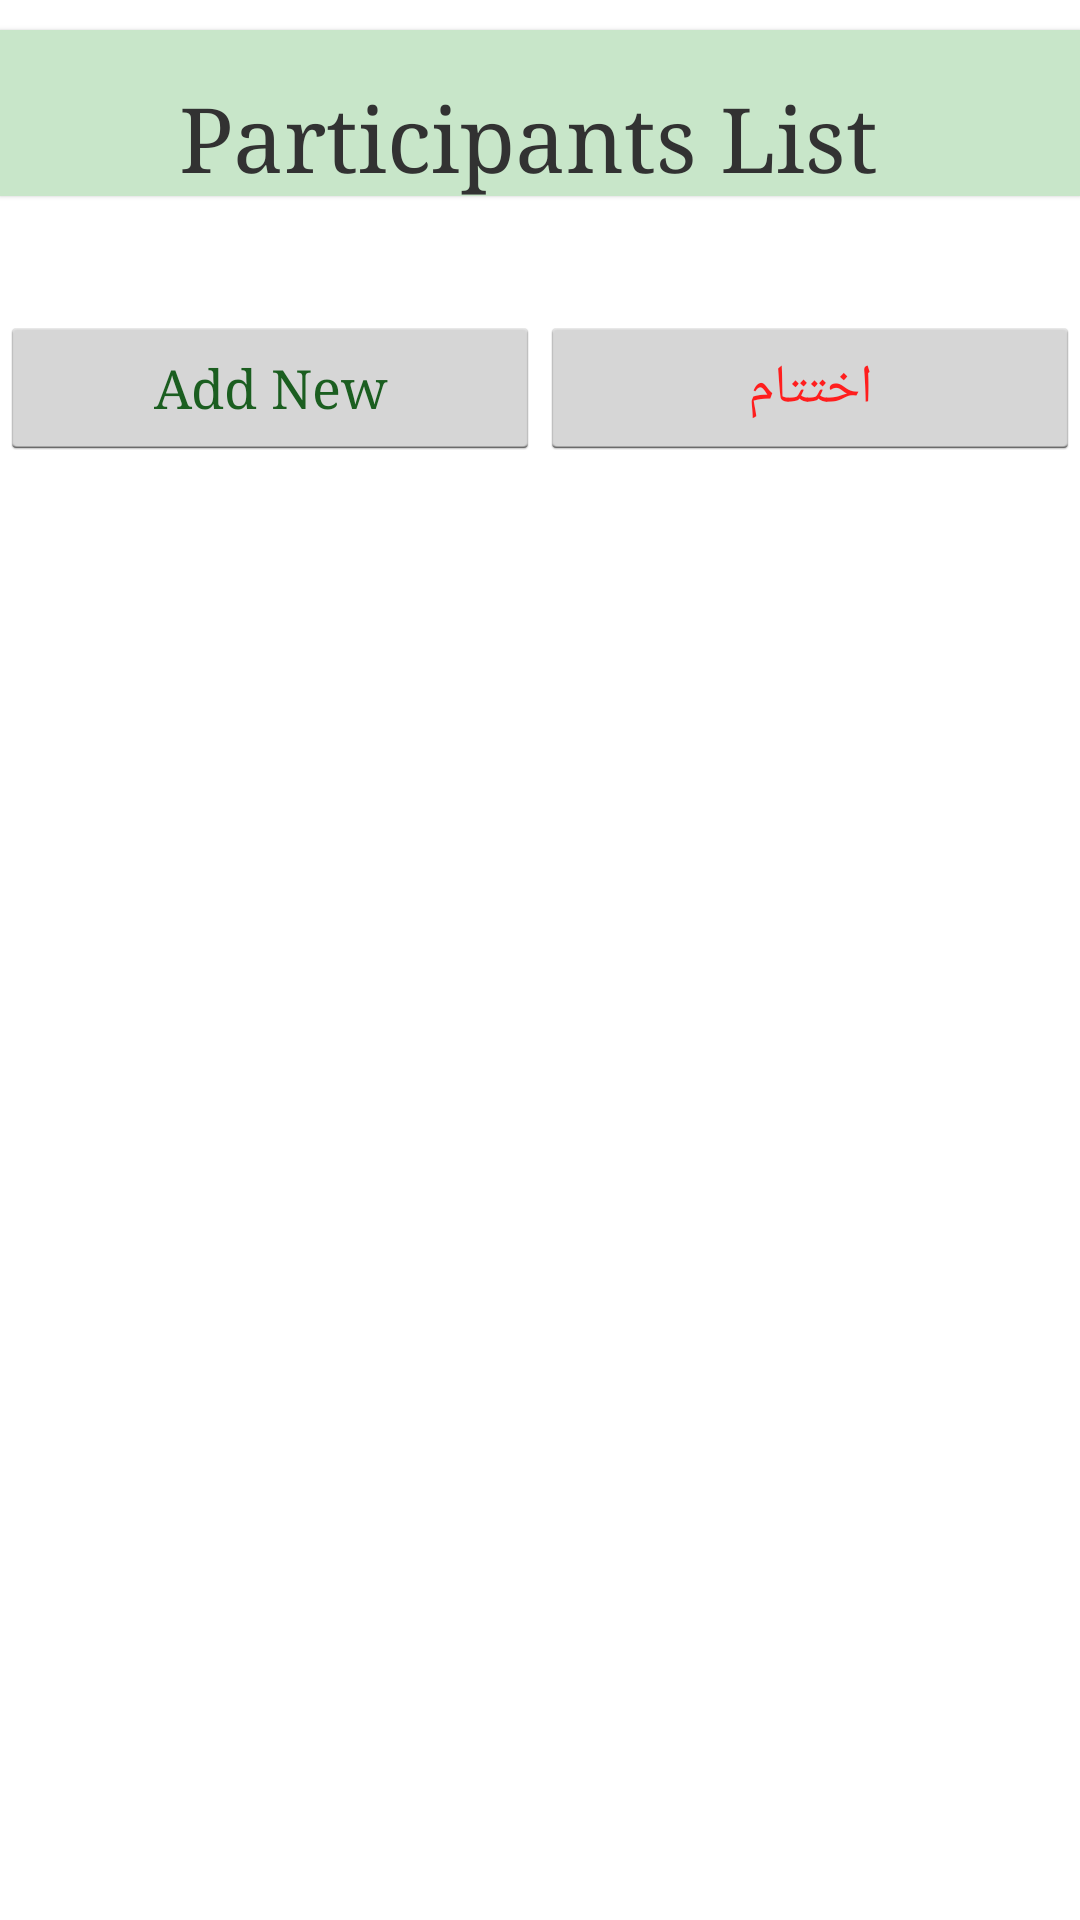

This screen was rendered from an Android layout file. Write that file and the resources it references.
<!-- AndroidManifest.xml: application theme AppTheme -->
<!-- res/layout/activity_participant_list.xml -->
<?xml version="1.0" encoding="utf-8"?>
<RelativeLayout xmlns:android="http://schemas.android.com/apk/res/android"
    android:id="@+id/scrollView01"
    android:layout_width="match_parent"
    android:layout_height="match_parent"
    android:layout_marginEnd="16dp"
    android:layout_marginStart="16dp"
    android:scrollbars="horizontal">

    <LinearLayout
        android:layout_width="match_parent"
        android:layout_height="wrap_content"
        android:layoutDirection="rtl"
        android:orientation="vertical">

        <TextView
            android:id="@+id/app_header"
            android:layout_width="match_parent"
            android:layout_height="wrap_content"
            android:layout_gravity="center_horizontal"
            android:layout_marginTop="10dp"
            android:background="@color/colorAccent"
            android:gravity="center"
            android:text="Participants List"
            android:textSize="30sp" />

        <ListView
            android:id="@+id/participantList"
            android:layout_width="match_parent"
            android:layout_height="wrap_content"
            android:layout_marginTop="10dp" />

        

        <LinearLayout
            android:layout_width="match_parent"
            android:layout_height="wrap_content"
            android:layout_gravity="end"
            android:layout_marginTop="30dp"
            android:orientation="horizontal">

            <Button
                android:id="@+id/btn_End"
                android:layout_width="0dp"
                android:layout_height="wrap_content"
                android:layout_weight="50"
                android:padding="2dp"
                android:text="@string/end_interview"
                android:textColor="#ff1e1e" />

            

            <Button
                android:id="@+id/btn_addNew"
                android:layout_width="0dp"
                android:layout_height="wrap_content"
                android:layout_weight="50"
                android:padding="2dp"
                android:text="Add New"
                android:textColor="@color/colorPrimaryDark" />
            

        </LinearLayout>

    </LinearLayout>

</RelativeLayout>
<!-- resources referenced by this layout -->
<resources>
  <color name="colorAccent">#c8e6c9</color>
  <color name="colorPrimaryDark">#1b5e20</color>
  <string name="end_interview"> اختتام </string>
  <style name="AppTheme" parent="android:Theme.Holo.Light.DarkActionBar">
          
          <item name="android:textViewStyle">@style/lblTextView</item>
          <item name="android:editTextStyle">@style/txtEditText</item>
          <item name="android:checkboxStyle">@style/chkBox</item>
          <item name="android:typeface">serif</item>
          <item name="android:spinnerItemStyle">@style/spinnerItemStyle</item>
          <item name="android:spinnerDropDownItemStyle">@style/spinnerDropDownItemStyle</item>
  
      </style>
  <style name="lblTextView" parent="android:Widget.Material.Light.TextView">
          <item name="android:layout_width">match_parent</item>
          <item name="android:layout_height">wrap_content</item>
          <item name="android:layout_marginTop">16dp</item>
          <item name="android:paddingTop">16dp</item>
          <item name="android:textSize">32sp</item> 
          <item name="android:elevation">1dp</item>
          <item name="android:paddingStart">8dp</item>
          <item name="android:layout_gravity">center_vertical</item>
  
  
      </style>
  <style name="txtEditText" parent="android:Widget.Material.Light.EditText">
          <item name="android:paddingBottom">8dp</item>
          <item name="android:paddingStart">8dp</item>
          <item name="android:paddingEnd">8dp</item>
          <item name="android:layout_marginTop">8dp</item>
          <item name="android:textSize">32sp</item>
          <item name="android:typeface">serif</item>
  
  
      </style>
  <style name="chkBox" parent="android:Widget.Material.Light.CompoundButton.CheckBox">
          <item name="android:textSize">32sp</item>
          <item name="android:textColorPrimaryDisableOnly">@color/white</item>
  
  
      </style>
  <style name="spinnerItemStyle" parent="@android:style/Widget.TextView.SpinnerItem">
          <item name="android:padding">10dp</item>
          <item name="android:textSize">32sp</item>
          <item name="android:typeface">serif</item>
          <item name="android:textColor">@color/black</item>
      </style>
  <style name="spinnerDropDownItemStyle" parent="@android:style/Widget.TextView.SpinnerItem">
          <item name="android:textSize">28sp</item>
          <item name="android:paddingLeft">10dp</item>
          <item name="android:paddingRight">10dp</item>
          <item name="android:typeface">serif</item>
          <item name="android:textColor">@color/black</item>
      </style>
  <color name="white">#ffffff</color>
  <color name="black">#000000</color>
</resources>
